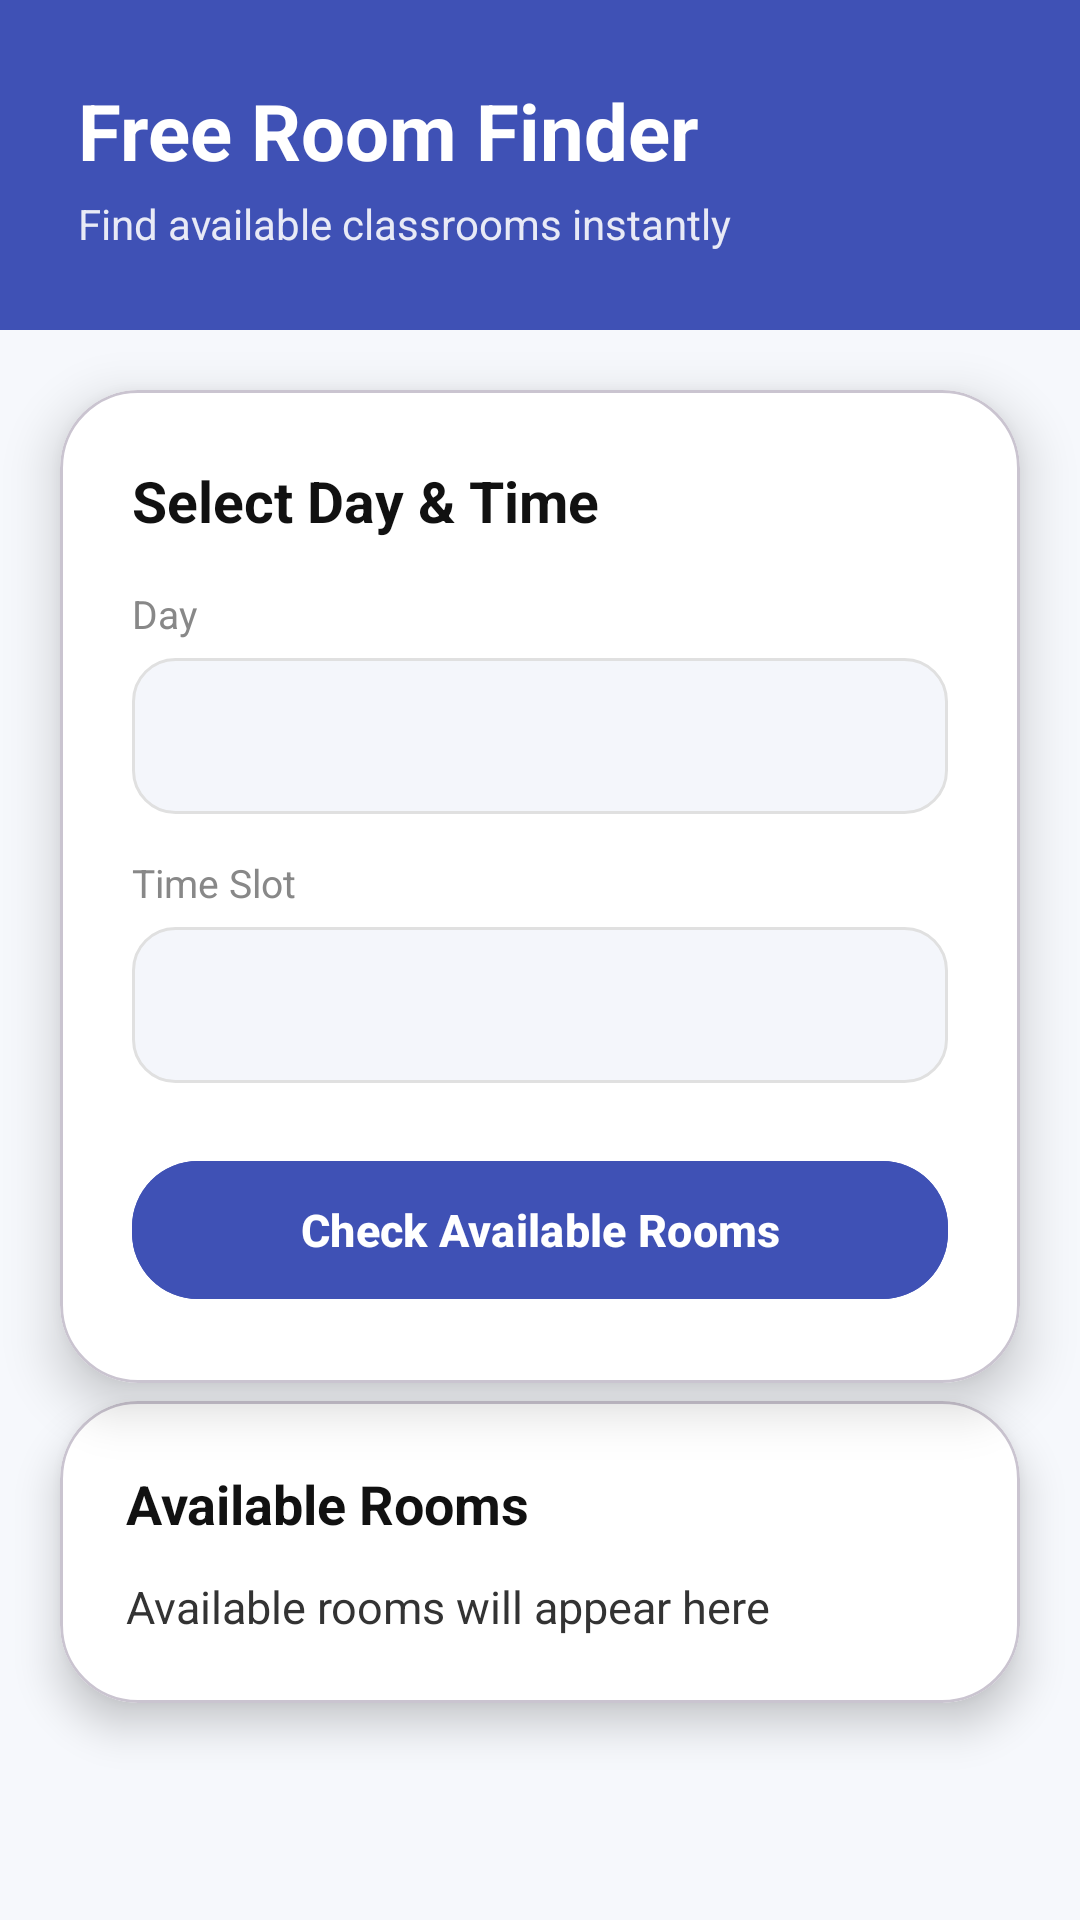

Write the Android layout XML for this screen, with the resource values it uses.
<!-- AndroidManifest.xml: application theme Theme.SmartClassApp -->
<!-- res/layout/activity_free_room.xml -->
<?xml version="1.0" encoding="utf-8"?>
<androidx.constraintlayout.widget.ConstraintLayout
    xmlns:android="http://schemas.android.com/apk/res/android"
    xmlns:app="http://schemas.android.com/apk/res-auto"
    android:layout_width="match_parent"
    android:layout_height="match_parent"
    android:background="#F6F8FC">

    

    <LinearLayout
        android:id="@+id/topHeader"
        android:layout_width="0dp"
        android:layout_height="wrap_content"
        android:orientation="vertical"
        android:padding="26dp"
        android:background="#3F51B5"
        app:layout_constraintTop_toTopOf="parent"
        app:layout_constraintStart_toStartOf="parent"
        app:layout_constraintEnd_toEndOf="parent">

        <TextView
            android:text="Free Room Finder"
            android:textSize="26sp"
            android:textStyle="bold"
            android:textColor="@android:color/white"
            android:layout_width="wrap_content"
            android:layout_height="wrap_content"/>

        <TextView
            android:text="Find available classrooms instantly"
            android:textSize="14sp"
            android:textColor="#E8EAF6"
            android:layout_marginTop="4dp"
            android:layout_width="wrap_content"
            android:layout_height="wrap_content"/>

    </LinearLayout>

    

    <com.google.android.material.card.MaterialCardView
        android:id="@+id/mainCard"
        android:layout_width="0dp"
        android:layout_height="wrap_content"
        android:layout_margin="20dp"
        app:cardCornerRadius="26dp"
        app:cardElevation="10dp"
        app:cardBackgroundColor="@android:color/white"
        app:layout_constraintTop_toBottomOf="@id/topHeader"
        app:layout_constraintStart_toStartOf="parent"
        app:layout_constraintEnd_toEndOf="parent">

        <LinearLayout
            android:layout_width="match_parent"
            android:layout_height="wrap_content"
            android:orientation="vertical"
            android:padding="24dp">

            

            <TextView
                android:text="Select Day &amp; Time"
                android:textSize="19sp"
                android:textStyle="bold"
                android:textColor="#111"
                android:layout_width="wrap_content"
                android:layout_height="wrap_content"/>

            

            <TextView
                android:text="Day"
                android:textSize="13sp"
                android:textColor="#888"
                android:layout_marginTop="16dp"
                android:layout_width="wrap_content"
                android:layout_height="wrap_content"/>

            <Spinner
                android:id="@+id/spinnerDay"
                android:layout_width="match_parent"
                android:layout_height="52dp"
                android:layout_marginTop="6dp"
                android:background="@drawable/bg_input"/>

            

            <TextView
                android:text="Time Slot"
                android:textSize="13sp"
                android:textColor="#888"
                android:layout_marginTop="14dp"
                android:layout_width="wrap_content"
                android:layout_height="wrap_content"/>

            <Spinner
                android:id="@+id/spinnerTime"
                android:layout_width="match_parent"
                android:layout_height="52dp"
                android:layout_marginTop="6dp"
                android:background="@drawable/bg_input"/>

            

            <com.google.android.material.button.MaterialButton
                android:id="@+id/btnCheckRoom"
                android:layout_width="match_parent"
                android:layout_height="54dp"
                android:text="Check Available Rooms"
                android:textStyle="bold"
                android:textSize="15sp"
                android:layout_marginTop="22dp"
                android:backgroundTint="#3F51B5"
                android:textColor="@android:color/white"
                app:cornerRadius="22dp"/>

        </LinearLayout>

    </com.google.android.material.card.MaterialCardView>

    

    <com.google.android.material.card.MaterialCardView
        android:id="@+id/resultCard"
        android:layout_width="0dp"
        android:layout_height="wrap_content"
        android:layout_marginStart="20dp"
        android:layout_marginEnd="20dp"
        android:layout_marginTop="6dp"
        android:layout_marginBottom="24dp"
        app:cardCornerRadius="26dp"
        app:cardElevation="8dp"
        app:cardBackgroundColor="@android:color/white"
        app:layout_constraintTop_toBottomOf="@id/mainCard"
        app:layout_constraintStart_toStartOf="parent"
        app:layout_constraintEnd_toEndOf="parent">

        <LinearLayout
            android:layout_width="match_parent"
            android:layout_height="wrap_content"
            android:orientation="vertical"
            android:padding="22dp">

            <TextView
                android:text="Available Rooms"
                android:textSize="18sp"
                android:textStyle="bold"
                android:textColor="#111"
                android:layout_width="wrap_content"
                android:layout_height="wrap_content"/>

            <TextView
                android:id="@+id/txtResult"
                android:layout_width="match_parent"
                android:layout_height="wrap_content"
                android:text="Available rooms will appear here"
                android:textSize="15sp"
                android:textColor="#333"
                android:layout_marginTop="12dp"/>

        </LinearLayout>

    </com.google.android.material.card.MaterialCardView>

</androidx.constraintlayout.widget.ConstraintLayout>
<!-- resources referenced by this layout -->
<resources>
  <!-- drawable bg_input (drawable) -->
  <?xml version="1.0" encoding="utf-8"?>
  <shape xmlns:android="http://schemas.android.com/apk/res/android">
      <solid android:color="#F4F6FB"/>
      <corners android:radius="14dp"/>
      <stroke android:width="1dp" android:color="#E0E0E0"/>
  </shape>
  <style name="Theme.SmartClassApp" parent="Base.Theme.SmartClassApp" />
  <style name="Base.Theme.SmartClassApp" parent="Theme.Material3.DayNight.NoActionBar">
          
          
      </style>
</resources>
